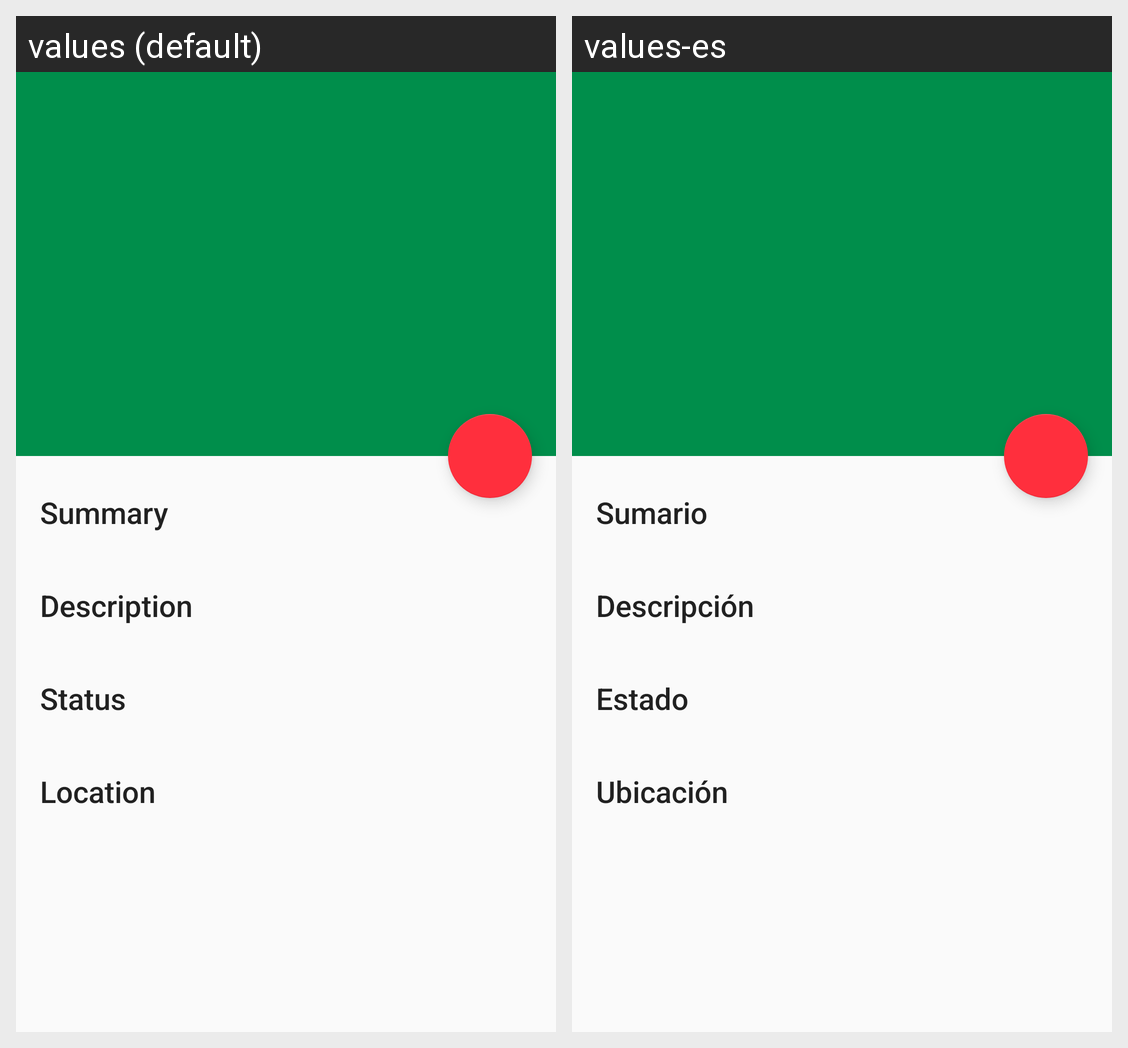

Translations of the strings shown on this Android screen, per locale in the grid:
Android screen res/layout/activity_issue_detail.xml rendered under 2 locales, left to right: values (default), values-es. Device: Nexus 5 (rendered at 1080×1920; each locale shown at half size, 540×960, under a caption strip naming it); theme Theme.ActionPathApp.
Strings drawn on this screen, with the default value and each locale's value (text and hints the layout hard-codes, and strings that could not be matched under every locale, appear in the picture but are not listed):

issue_detail_summary
  values: Summary
  values-es: Sumario

issue_detail_description
  values: Description
  values-es: Descripción

issue_detail_status
  values: Status
  values-es: Estado

issue_detail_location
  values: Location
  values-es: Ubicación
